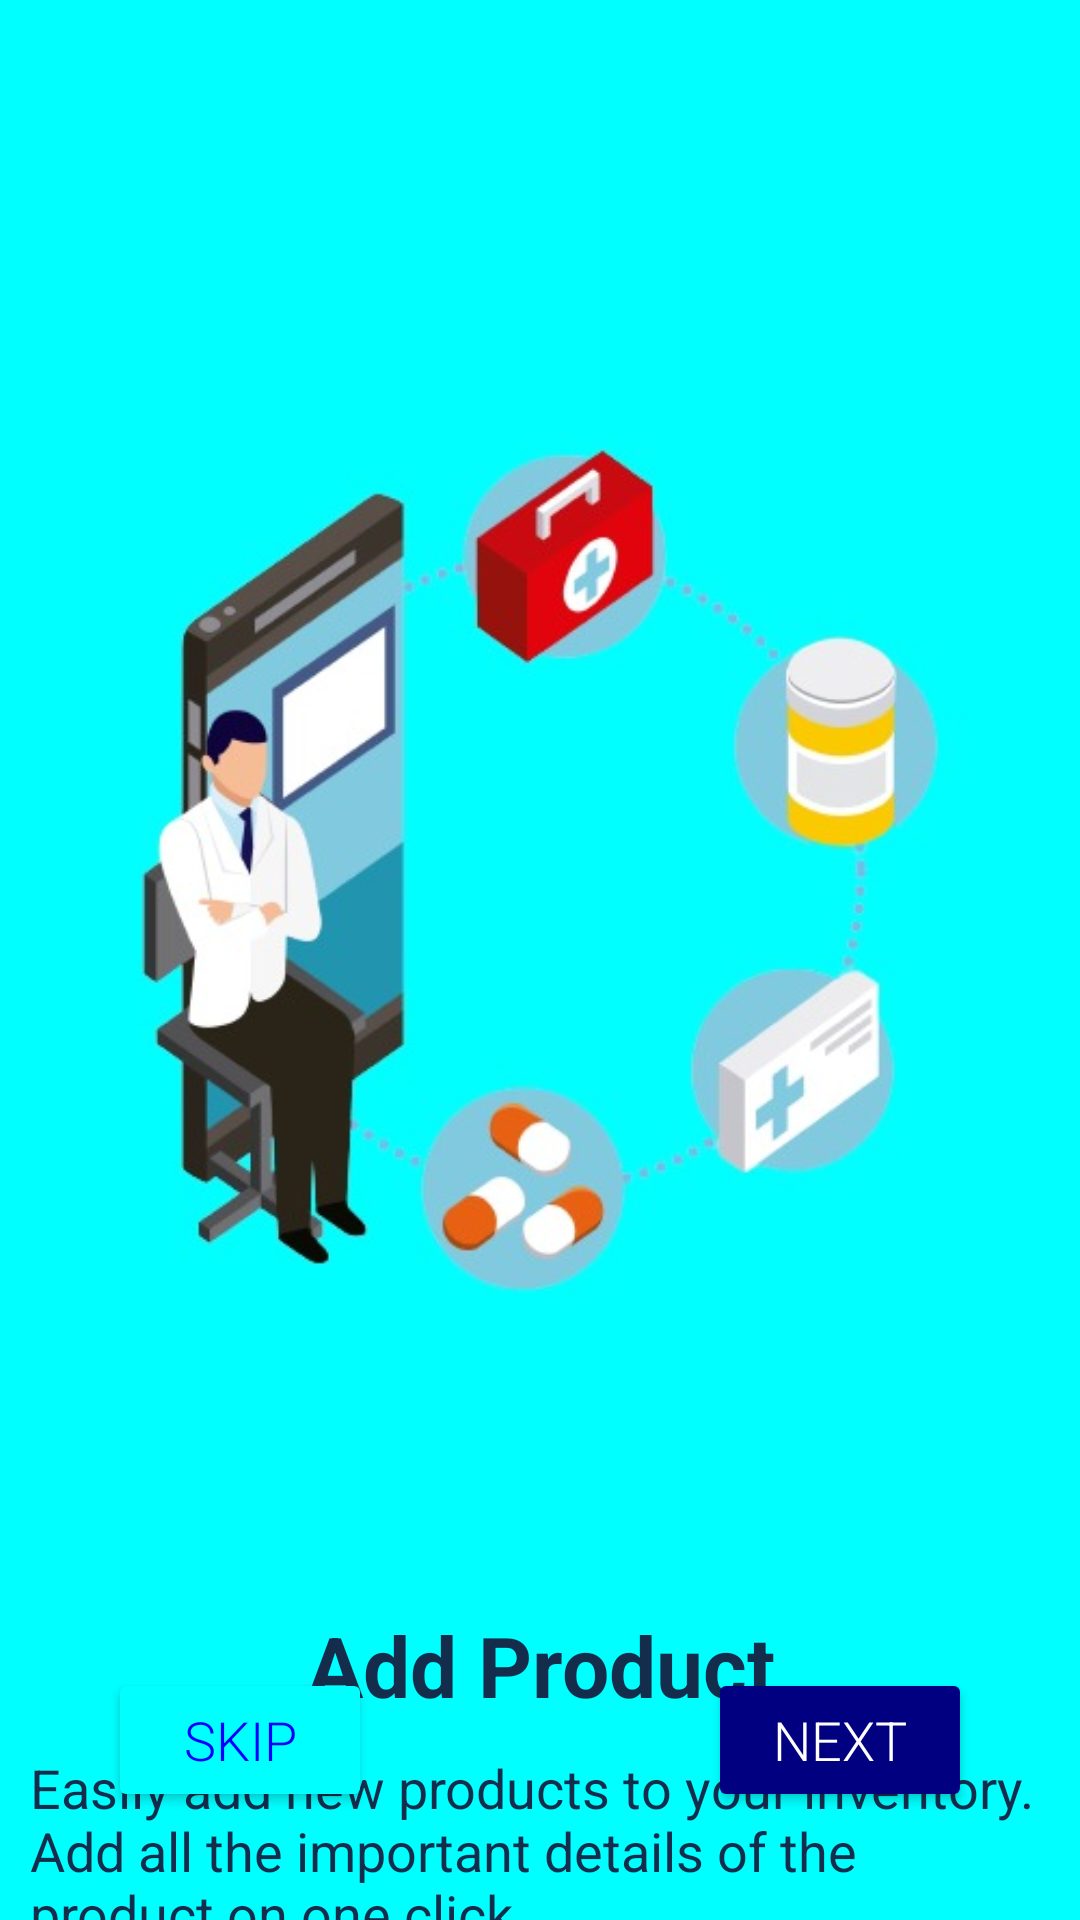

Write the Android layout XML for this screen, with the resource values it uses.
<!-- AndroidManifest.xml: application theme Theme.PharmaTech -->
<!-- res/layout/activity_onboarding1.xml -->
<?xml version="1.0" encoding="utf-8"?>
<RelativeLayout
    android:id="@+id/L1"
    xmlns:android="http://schemas.android.com/apk/res/android"
    xmlns:tools="http://schemas.android.com/tools"
    android:layout_width="match_parent"
    android:layout_height="match_parent"
    android:layout_alignParentStart="true"
    android:layout_alignParentEnd="true"
    android:background="#00FFFF"
    android:orientation="vertical"
    android:paddingTop="20dp"
    tools:ignore="RtlSymmetry">

    <ImageView
        android:id="@+id/img1"
        android:layout_width="wrap_content"
        android:layout_height="wrap_content"
        android:layout_centerHorizontal="true"
        android:layout_marginTop="20dp"
        android:src="@drawable/image1"
        android:contentDescription="onbording1_image"
        tools:ignore="HardcodedText"/>

    <TextView
        android:id="@+id/txt1"
        android:layout_width="match_parent"
        android:layout_height="wrap_content"
        android:layout_below="@+id/img1"
        android:layout_marginTop="-4dp"
        android:text="Add Product"
        android:textColor="#142D4D"
        android:textSize="28sp"
        android:gravity="center_horizontal"
        android:textStyle="bold"
        tools:ignore="HardcodedText" />

    <TextView
        android:id="@+id/txt2"
        android:layout_width="340dp"
        android:layout_height="wrap_content"
        android:layout_below="@id/txt1"
        android:layout_marginTop="10dp"
        android:layout_centerHorizontal="true"
        android:text="Easily add new products to your inventory. Add all the important details of the product on one click."
        android:textSize="18sp"
        android:textColor="#142D4D"
        tools:ignore="HardcodedText"/>

    <Button
        android:id="@+id/btn1"
        android:layout_width="wrap_content"
        android:layout_height="wrap_content"
        android:layout_alignParentEnd="true"
        android:layout_alignParentBottom="true"
        android:layout_marginBottom="36dp"
        android:layout_marginEnd="36dp"
        android:backgroundTint="#000080"
        android:text="Next"
        android:textSize="18sp"
        android:textColor="#FFFFFF"
        android:fontFamily="sans-serif-light"
        tools:ignore="HardcodedText" />

    <Button
        android:id="@+id/btn2"
        android:layout_width="wrap_content"
        android:layout_height="wrap_content"
        android:layout_alignParentStart="true"
        android:layout_alignParentBottom="true"
        android:layout_marginBottom="36dp"
        android:layout_marginStart="36dp"
        android:backgroundTint="#00FFFF"
        android:text="Skip"
        android:textSize="18sp"
        android:textColor="#0000ff"
        android:fontFamily="sans-serif-light"
        tools:ignore="HardcodedText" />

</RelativeLayout>
<!-- resources referenced by this layout -->
<resources>
  <!-- drawable image1: jpg bitmap (drawable, 29734 bytes) -->
  <style name="Theme.PharmaTech" parent="Base.Theme.PharmaTech" />
  <style name="Base.Theme.PharmaTech" parent="Theme.Material3.DayNight.NoActionBar">
          
          
      </style>
</resources>
